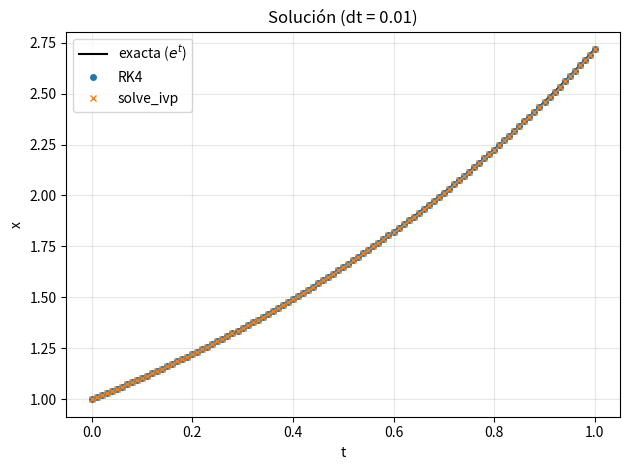

This chart was generated by the following Python code:
"""Validación del integrador RK4 con la ecuación ẋ = x (solución exacta: e^t)."""

import numpy as np
import matplotlib.pyplot as plt
from scipy.integrate import solve_ivp


def rk4_step(f, t, x, dt):
    """Un paso de RK4 para ẋ = f(t, x).

    f  : función que recibe (t, x) y devuelve la derivada
    t  : instante actual
    x  : estado actual
    dt : tamaño del paso
    """
    k1 = f(t, x)
    k2 = f(t + dt / 2, x + dt * k1 / 2)
    k3 = f(t + dt / 2, x + dt * k2 / 2)
    k4 = f(t + dt, x + dt * k3)

    return x + (dt / 6) * (k1 + 2 * (k2 + k3) + k4)


def f(t, x):
    """Dinámica de prueba: ẋ = x."""
    return x


def simular(f, x0, T, dt):
    """Integra de 0 a T con RK4. Devuelve (tiempos, estados)."""
    N = int(round(T / dt))
    ts = np.linspace(0.0, T, N + 1)
    xs = np.zeros(N + 1)
    xs[0] = x0

    for k in range(N):
        xs[k + 1] = rk4_step(f, ts[k], xs[k], dt)

    return ts, xs


# --- Parámetros de la simulación ---
x0 = 1.0
T = 1.0
dt = 0.01

ts, xs = simular(f, x0, T, dt)

# --- Error en el instante final ---
exacto = np.exp(T)
print(f"Exacto    : {exacto:.10f}")
print(f"RK4       : {xs[-1]:.10f}   error = {abs(xs[-1] - exacto):.3e}")

# --- Comparación con solve_ivp ---
sol = solve_ivp(f, [0, T], [x0], t_eval=ts, rtol=1e-10, atol=1e-12)
x_scipy = sol.y[0]

print(f"solve_ivp : {x_scipy[-1]:.10f}   error = {abs(x_scipy[-1] - exacto):.3e}")
print(f"Diferencia RK4 vs solve_ivp: {abs(xs[-1] - x_scipy[-1]):.3e}")

# --- Gráfica ---
t_fino = np.linspace(0, T, 300)

fig, ax = plt.subplots()
ax.plot(t_fino, np.exp(t_fino), "k-", label="exacta ($e^t$)")
ax.plot(ts, xs, "o", label="RK4", markersize=4)
ax.plot(ts, x_scipy, "x", label="solve_ivp", markersize=4)
ax.set_xlabel("t")
ax.set_ylabel("x")
ax.set_title(f"Solución (dt = {dt})")
ax.legend()
ax.grid(True, alpha=0.3)

plt.tight_layout()
plt.show()
